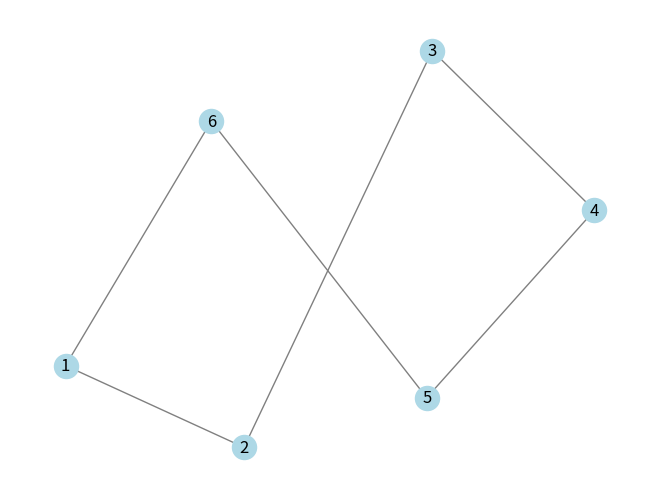

The script that saved this image:
import networkx as nx
import matplotlib.pyplot as plt

# Create an empty graph
G = nx.Graph()

# Add nodes
G.add_node(1)
G.add_nodes_from([2, 3])
G.add_nodes_from(range(4, 7))

# Add edges
G.add_edge(1, 2)
G.add_edges_from([(2, 3), (3, 4), (4, 5), (5, 6), (6, 1)])

# Visualize the graph
nx.draw(G, with_labels=True, node_color="lightblue", edge_color="gray")
plt.show()
